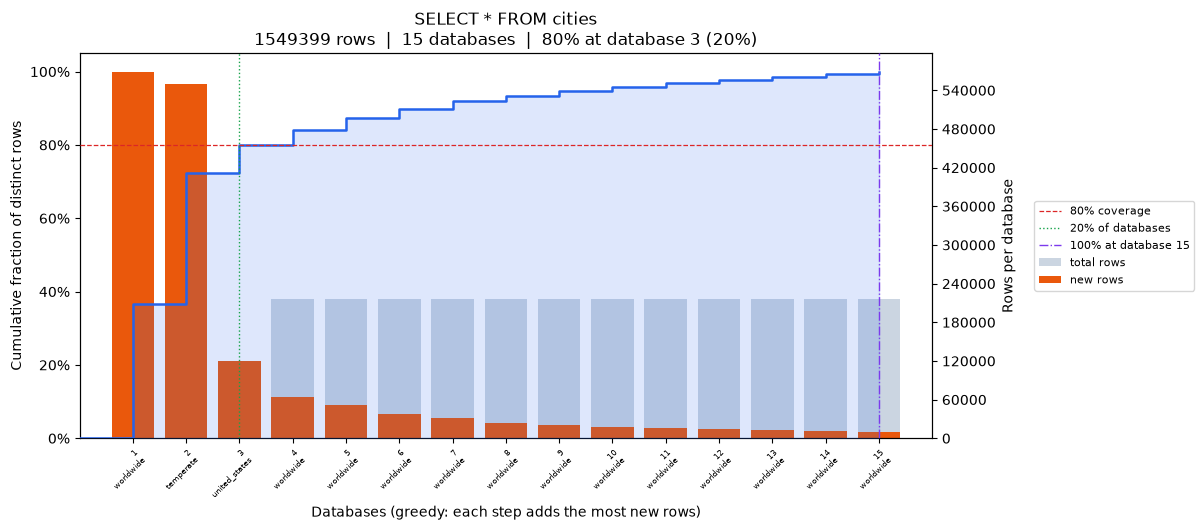

Data behind this chart, as committed beside it:
position, database, coverage_pct, total_rows, new_unique_rows
0, worldwide, 36.73, 569045, 569045
1, temperate, 72.24, 550315, 550315
2, united_states, 80.0, 120159, 120159
3, worldwide, 84.13, 216366, 63929
4, worldwide, 87.43, 216231, 51192
5, worldwide, 89.85, 216304, 37529
6, worldwide, 91.88, 216132, 31353
7, worldwide, 93.39, 216310, 23435
8, worldwide, 94.73, 216259, 20719
9, worldwide, 95.9, 216240, 18152
10, worldwide, 96.92, 216209, 15818
11, worldwide, 97.82, 216297, 13941
12, worldwide, 98.62, 216282, 12416
13, worldwide, 99.35, 216278, 11257
14, worldwide, 100.0, 216188, 10139
